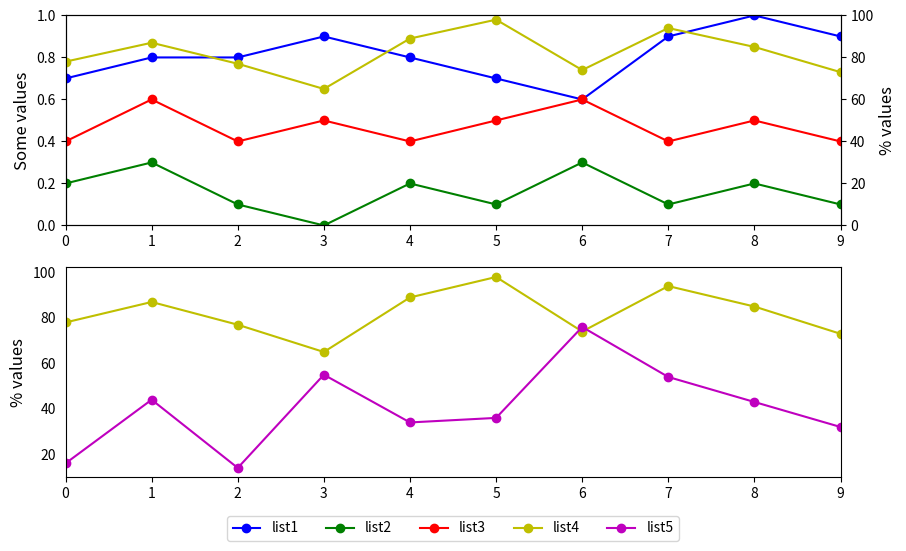

Source code (Python): (Note: this script raises an exception after producing the figure.)

import matplotlib.pyplot as plt

event_index = ['event 1','event 2','event 3','event 4','event 5','event 6','event 7','event 8','event 9','event 10']
list1 = [0.7, 0.8, 0.8, 0.9, 0.8, 0.7, 0.6, 0.9, 1.0, 0.9]
list2 = [0.2, 0.3, 0.1, 0.0, 0.2, 0.1, 0.3, 0.1, 0.2, 0.1]
list3 = [0.4, 0.6, 0.4, 0.5, 0.4, 0.5, 0.6, 0.4, 0.5, 0.4]
list4 = [78, 87, 77, 65, 89, 98, 74, 94, 85, 73]
list5 = [16, 44, 14, 55, 34, 36, 76, 54, 43, 32]

fig = plt.figure(figsize=(10, 6))  # Set a size for the figure
ax1 = fig.add_subplot(211)  # First subplot: list 1, 2, 3, and 4
ax2 = ax1.twinx()  # Creates a twin y-axis for plotting the values of list 4

# Plotting the data
line1 = ax1.plot(list1, 'bo-', label='list1')
line2 = ax1.plot(list2, 'go-', label='list2')
line3 = ax1.plot(list3, 'ro-', label='list3')
line4 = ax2.plot(list4, 'yo-', label='list4')

# Setting the limits and labels
ax1.set_ylim(0, 1)
ax2.set_ylim(0, 100)
ax1.set_xlim(0, len(event_index) - 1)  # Fix x limits
ax1.set_ylabel('Some values', fontsize=12)
ax2.set_ylabel('% values', fontsize=12)

# Second subplot: list 4 and 5
ax3 = fig.add_subplot(212)
ax3.set_xlim(0, len(event_index) - 1)  # Fix x limits for subplot 2
ax3.set_ylabel('% values', fontsize=12)
ax3.plot(list4, 'yo-', label='list4')
line5 = ax3.plot(list5, 'mo-', label='list5')

# Assigning labels and legend
lines = line1 + line2 + line3 + line4 + line5
labels = [l.get_label() for l in lines]
ax3.legend(lines, labels, loc='upper center', bbox_to_anchor=(0.5, -0.15), ncol=5)

# Remove y-axis ticks from the second subplot
ax3.tick_params(axis='y', which='both', left=False, right=False)

# Set titles
plt.suptitle('Some trends', y=0.95, fontsize=17, pad=20)  # Padding for spacing above subplots
plt.title('Upper panel: list 1, 2, 3, and 4 | Lower panel: list 4 and 5', fontsize=8, y=1.02, pad=10)

fig.tight_layout(rect=[0, 0, 1, 0.95])  # Adjust layout with rect to make space for title
plt.show()
